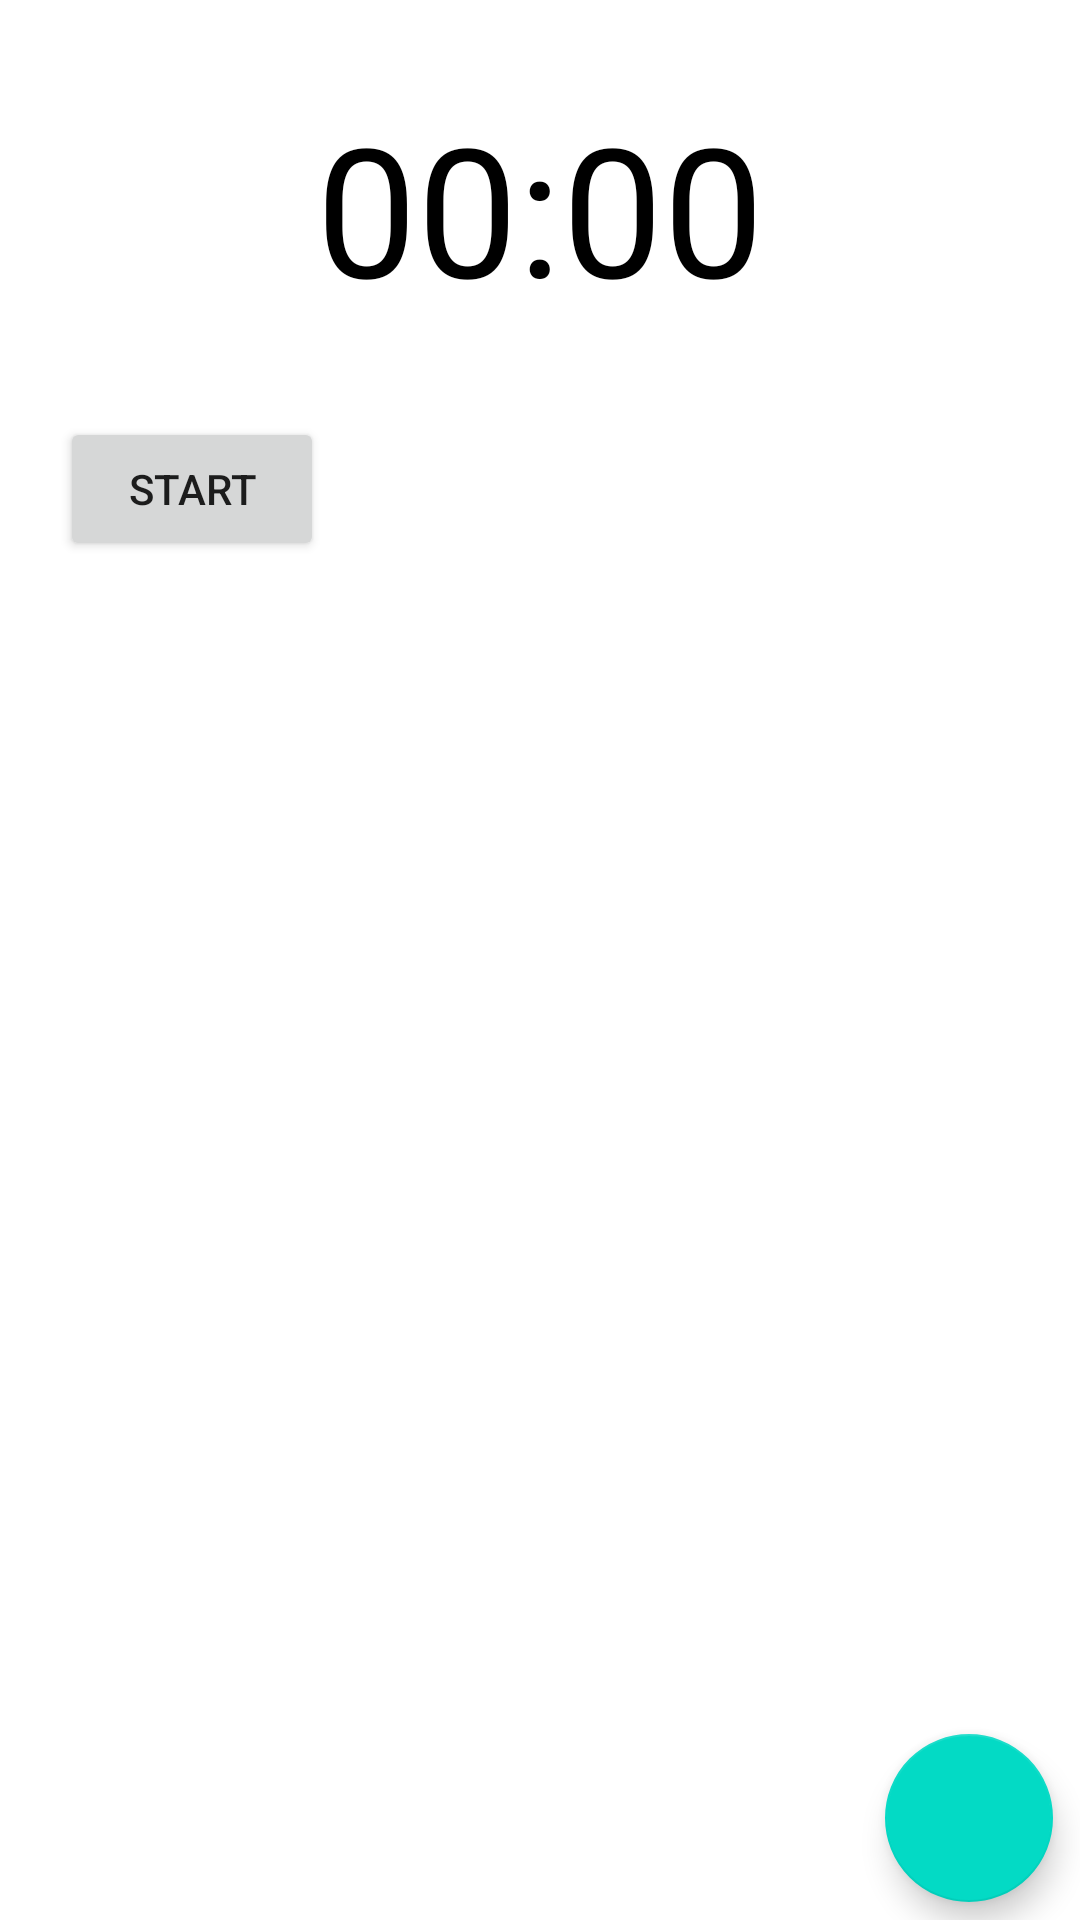

Layout XML and referenced resources for this Android screen:
<!-- AndroidManifest.xml: application theme Theme.Task41p -->
<!-- res/layout/activity_main.xml -->
<?xml version="1.0" encoding="utf-8"?>
<RelativeLayout xmlns:android="http://schemas.android.com/apk/res/android"
    xmlns:app="http://schemas.android.com/apk/res-auto"
    xmlns:tools="http://schemas.android.com/tools"
    android:layout_width="match_parent"
    android:layout_height="match_parent"
    tools:context=".MainActivity">

    <TextView
        android:id="@+id/textViewerCountdown"
        android:layout_width="wrap_content"
        android:layout_height="wrap_content"
        android:layout_alignParentTop="true"
        android:layout_centerHorizontal="true"
        android:layout_marginTop="29dp"
        android:text="00:00"
        android:textColor="@android:color/black"
        android:textSize="60dp" />

    <Button
        android:id="@+id/button_start_pause"
        android:layout_width="wrap_content"
        android:layout_height="wrap_content"
        android:layout_alignParentTop="true"
        android:layout_alignParentEnd="true"
        android:layout_marginTop="139dp"
        android:layout_marginEnd="252dp"
        android:text="start" />

    <Button
        android:id="@+id/button_restart"
        android:layout_width="wrap_content"
        android:layout_height="wrap_content"
        android:layout_alignParentStart="true"
        android:layout_alignParentTop="true"
        android:layout_marginStart="244dp"
        android:layout_marginTop="138dp"
        android:text="reset"
        android:visibility="invisible"
        tools:visibility="visible" />

    <androidx.recyclerview.widget.RecyclerView
        android:id="@+id/recyclerViewTimers"
        android:layout_width="match_parent"
        android:layout_height="match_parent"
        android:layout_alignParentStart="true"
        android:layout_alignParentTop="true"
        android:layout_alignParentBottom="true"
        android:layout_centerHorizontal="true"
        android:layout_marginStart="1dp"
        android:layout_marginTop="200dp"
        android:layout_marginBottom="4dp" />

    <com.google.android.material.floatingactionbutton.FloatingActionButton
        android:id="@+id/floatingActionButton"
        android:layout_width="wrap_content"
        android:layout_height="wrap_content"

        android:layout_alignParentEnd="true"
        android:layout_alignParentBottom="true"
        android:layout_marginStart="10dp"
        android:layout_marginTop="10dp"
        android:layout_marginEnd="9dp"
        android:layout_marginBottom="6dp"
        android:contentDescription="Add timer"
        android:src="@drawable/floating_icon" />

    <TextView
        android:id="@+id/textViewCurrentTask"
        android:layout_width="wrap_content"
        android:layout_height="wrap_content"
        android:layout_alignParentTop="true"
        android:layout_centerHorizontal="true"
        android:layout_marginTop="115dp"
        android:textSize="20dp" />


</RelativeLayout>
<!-- resources referenced by this layout -->
<resources>
  <style name="Theme.Task41p" parent="Theme.MaterialComponents.DayNight.DarkActionBar">
          
          <item name="colorPrimary">@color/purple_500</item>
          <item name="colorPrimaryVariant">@color/purple_700</item>
          <item name="colorOnPrimary">@color/white</item>
          
          <item name="colorSecondary">@color/teal_200</item>
          <item name="colorSecondaryVariant">@color/teal_700</item>
          <item name="colorOnSecondary">@color/black</item>
          
          <item name="android:statusBarColor">?attr/colorPrimaryVariant</item>
          
      </style>
  <!-- not gathered from this repository: default colours our renderer supplied (Android Studio template values) -->
  <color name="purple_500">#FF6200EE</color>
  <color name="purple_700">#FF3700B3</color>
  <color name="teal_200">#FF03DAC5</color>
  <color name="teal_700">#FF018786</color>
  <color name="black">#FF000000</color>
  <color name="white">#FFFFFFFF</color>
</resources>
